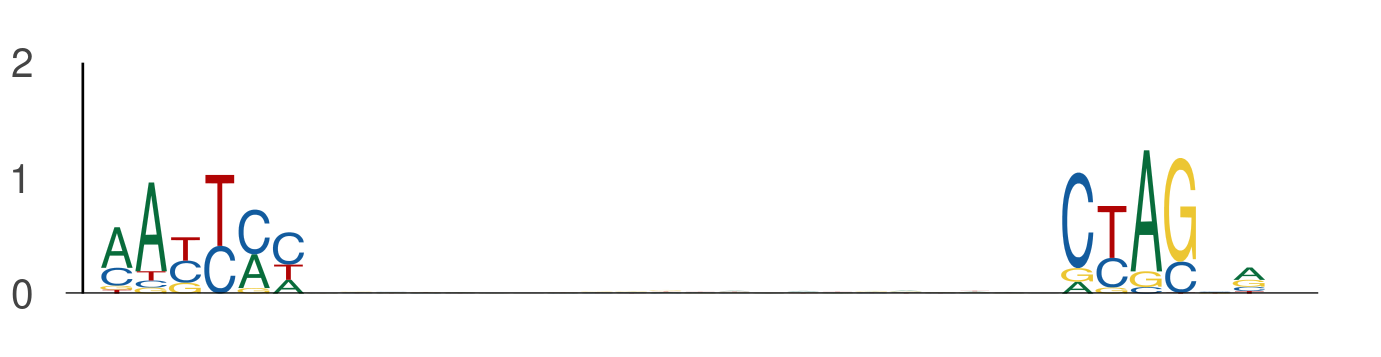

The data file committed next to this chart (first rows):
seq_index, start_position, end_position, is_reversed_complement
2349, 68, 74, 0
2349, 96, 102, 0
2014, 101, 107, 0
2014, 129, 135, 0
2449, 18, 24, 0
2449, 46, 52, 0
365, 111, 117, 0
365, 139, 145, 0
2782, 129, 135, 0
2782, 157, 163, 0
5377, 121, 127, 0
5377, 149, 155, 0
484, 44, 50, 0
484, 72, 78, 0
1768, 114, 120, 0
1768, 142, 148, 0
453, 7, 13, 0
453, 35, 41, 0
2981, 63, 69, 0
2981, 91, 97, 0
2774, 14, 20, 0
2774, 42, 48, 0
5584, 26, 32, 0
5584, 54, 60, 0
5400, 88, 94, 0
5400, 116, 122, 0
4671, 88, 94, 0
4671, 116, 122, 0
5936, 13, 19, 0
5936, 41, 47, 0
969, 14, 20, 0
969, 42, 48, 0
2712, 98, 104, 0
2712, 126, 132, 0
1273, 99, 105, 0
1273, 127, 133, 0
3051, 88, 94, 0
3051, 116, 122, 0
2747, 1, 7, 0
2747, 29, 35, 0
1527, 102, 108, 0
1527, 130, 136, 0
794, 12, 18, 0
794, 40, 46, 0
907, 90, 96, 0
907, 118, 124, 0
1636, 27, 33, 0
1636, 55, 61, 0
1231, 34, 40, 0
1231, 62, 68, 0
1231, 63, 69, 0
1231, 91, 97, 0
315, 62, 68, 0
315, 90, 96, 0
315, 9, 15, 0
315, 37, 43, 0
1713, 115, 121, 0
1713, 143, 149, 0
5224, 7, 13, 0
5224, 35, 41, 0
... 994 more rows
